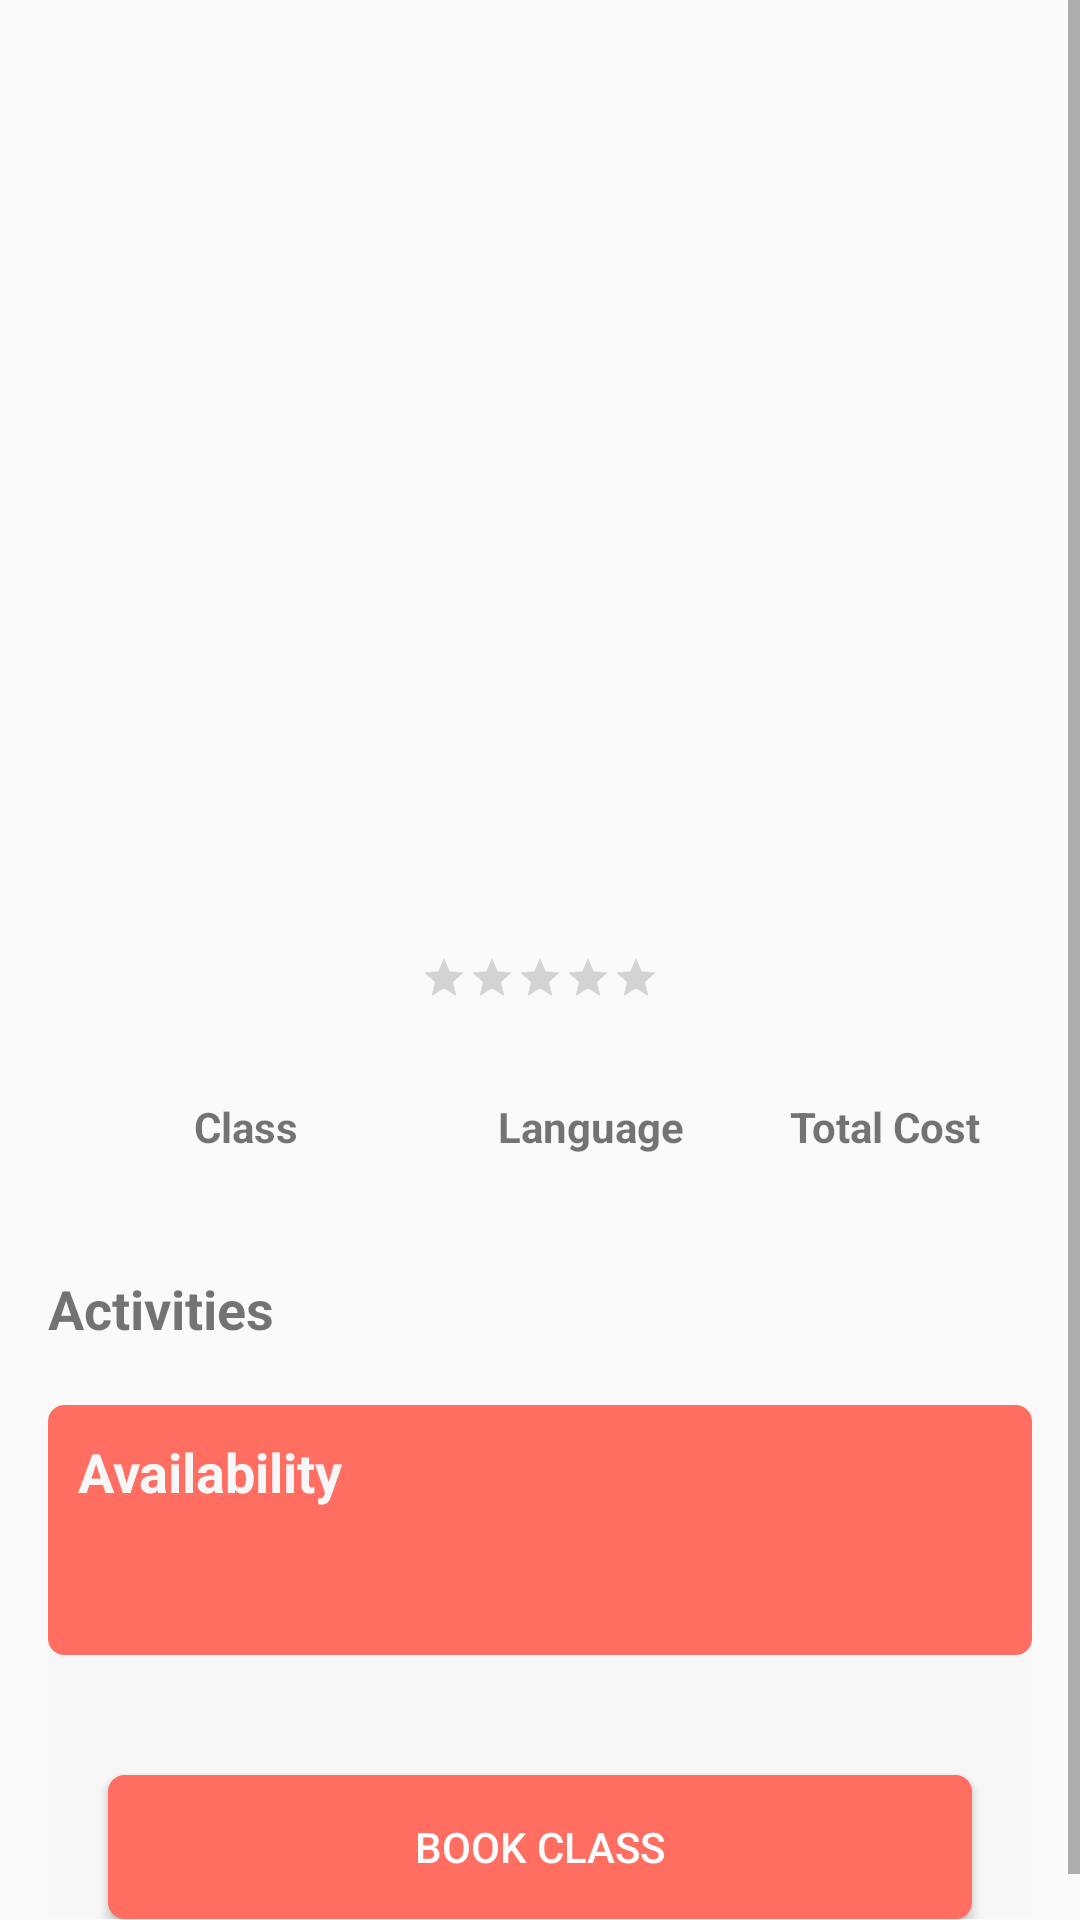

This screen was rendered from an Android layout file. Write that file and the resources it references.
<!-- AndroidManifest.xml: application theme AppTheme -->
<!-- res/layout/teacher_profile_layout.xml -->
<?xml version="1.0" encoding="utf-8"?>
<ScrollView xmlns:android="http://schemas.android.com/apk/res/android" android:layout_width="match_parent"
    android:layout_height="match_parent">
    <LinearLayout
        android:layout_width="match_parent"
        android:layout_height="wrap_content"
        android:orientation="vertical"
        android:padding="@dimen/viewPadding">
        <ImageView
            android:id="@+id/userAvatar"
            android:layout_width="200dp"
            android:layout_height="200dp"
            android:layout_gravity="center"
            android:scaleType="centerCrop"
            android:layout_marginBottom="@dimen/sectionSmallMargin"/>
        <TextView
            android:id="@+id/userName"
            android:layout_width="wrap_content"
            android:layout_height="wrap_content"
            android:textStyle="bold"
            android:layout_gravity="center"
            android:textSize="32dp"
            android:layout_marginBottom="@dimen/sectionSmallMargin"/>
        <TextView
            android:id="@+id/userDescription"
            android:layout_width="wrap_content"
            android:layout_height="wrap_content"
            android:layout_gravity="center"
            android:layout_marginBottom="@dimen/sectionSmallerMargin"/>
        <RatingBar
            android:id="@+id/userRating"
            android:layout_width="wrap_content"
            android:layout_height="wrap_content"
            android:numStars="5"
            android:layout_gravity="center"
            style="?android:attr/ratingBarStyleSmall"
            android:layout_marginBottom="@dimen/sectionLargeMargin"/>
        <LinearLayout
            android:layout_width="match_parent"
            android:layout_height="wrap_content"
            android:orientation="horizontal">

            <TextView
                android:layout_width="wrap_content"
                android:layout_height="wrap_content"
                android:layout_weight="1"
                android:gravity="center"
                android:text="Class"
                android:textStyle="bold" />
            <TextView
                android:layout_width="0dp"
                android:gravity="center"
                android:layout_weight="1"
                android:layout_height="wrap_content"
                android:textStyle="bold"
                android:text="Language"/>
            <TextView
                android:layout_width="0dp"
                android:gravity="center"
                android:layout_weight="1"
                android:layout_height="wrap_content"
                android:textStyle="bold"
                android:text="Total Cost"/>
        </LinearLayout>
        <LinearLayout
            android:layout_width="match_parent"
            android:layout_height="wrap_content"
            android:orientation="horizontal">
            <TextView
                android:id="@+id/classTime"
                android:layout_width="0dp"
                android:gravity="center"
                android:layout_weight="1"
                android:layout_height="wrap_content"/>
            <TextView
                android:id="@+id/classLanguage"
                android:layout_width="0dp"
                android:gravity="center"
                android:layout_weight="1"
                android:layout_height="wrap_content"/>
            <TextView
                android:id="@+id/classCost"
                android:layout_width="0dp"
                android:gravity="center"
                android:layout_weight="1"
                android:layout_height="wrap_content"/>
        </LinearLayout>

        <TextView
            android:id="@+id/activities_label"
            android:layout_width="wrap_content"
            android:layout_height="wrap_content"
            android:layout_marginTop="20dp"
            android:text="@string/activities_label"
            android:textSize="18sp"
            android:textStyle="bold" />

        <FrameLayout
            android:id="@+id/activities_box"
            android:layout_width="match_parent"
            android:layout_height="wrap_content">

        </FrameLayout>

        <FrameLayout
            android:id="@+id/availabilities_box"
            android:layout_width="match_parent"
            android:layout_height="match_parent"
            android:layout_marginTop="20dp"
            android:background="@color/background_color">

            <LinearLayout
                android:layout_width="match_parent"
                android:layout_height="match_parent"
                android:orientation="vertical">

                <LinearLayout
                    android:layout_width="match_parent"
                    android:layout_height="match_parent"
                    android:background="@drawable/textview_border_selected"
                    android:orientation="vertical">

                    <TextView
                        android:id="@+id/availability_label"
                        android:layout_width="match_parent"
                        android:layout_height="wrap_content"
                        android:text="@string/availability_label"
                        android:textColor="@color/background_color"
                        android:textSize="18sp"
                        android:textStyle="bold" />

                    <TextView
                        android:id="@+id/availability_date"
                        android:layout_width="match_parent"
                        android:layout_height="wrap_content"
                        android:gravity="center_horizontal|center_vertical"
                        android:padding="10dp"
                        android:textColor="@color/background_color" />

                    <LinearLayout
                        android:id="@+id/availabilities_dates"
                        android:layout_width="match_parent"
                        android:layout_height="match_parent"
                        android:orientation="horizontal">

                    </LinearLayout>
                </LinearLayout>

                <LinearLayout
                    android:id="@+id/availabilities_box_timeslots"
                    android:layout_width="match_parent"
                    android:layout_height="match_parent"
                    android:layout_marginTop="20dp"
                    android:layout_marginBottom="20dp"
                    android:orientation="vertical"></LinearLayout>

                <Button
                    android:id="@+id/button_book_class"
                    android:layout_width="match_parent"
                    android:layout_height="wrap_content"
                    android:layout_marginLeft="20dp"
                    android:layout_marginRight="20dp"
                    android:background="@drawable/textview_border_selected"
                    android:text="@string/book_class_button_label"
                    android:textColor="@color/buttonPrimaryTextColor" />
            </LinearLayout>

        </FrameLayout>

    </LinearLayout>
</ScrollView>
<!-- resources referenced by this layout -->
<resources>
  <color name="background_color">#F7F7F8</color>
  <color name="buttonPrimaryTextColor">#FFFFFF</color>
  <dimen name="sectionLargeMargin">32dp</dimen>
  <dimen name="sectionSmallMargin">16dp</dimen>
  <dimen name="sectionSmallerMargin">8dp</dimen>
  <dimen name="viewPadding">16dp</dimen>
  <!-- drawable textview_border_selected (drawable) -->
  <?xml version="1.0" encoding="utf-8"?>
  <shape xmlns:android="http://schemas.android.com/apk/res/android" >
      <stroke
          android:width="1dp"
          android:color="@color/buttonPrimaryBackgroundColor" />
  
      <solid android:color="@color/buttonPrimaryBackgroundColor" />
  
      <padding
          android:left="10dp"
          android:right="10dp"
          android:bottom="10dp"
          android:top="10dp" />
  
      <corners android:radius="5dp" />
  </shape>
  <string name="activities_label">Activities</string>
  <string name="availability_label">Availability</string>
  <string name="book_class_button_label">Book Class</string>
  <style name="AppTheme" parent="Theme.AppCompat.Light.DarkActionBar">
          
          <item name="colorPrimary">@color/colorPrimary</item>
          <item name="colorPrimaryDark">@color/colorPrimaryDark</item>
          <item name="colorAccent">@color/colorAccent</item>
      </style>
  <color name="buttonPrimaryBackgroundColor">#FF6E61</color>
  <color name="colorPrimary">#FF6E61</color>
  <color name="colorPrimaryDark">#00574B</color>
  <color name="colorAccent">#D81B60</color>
</resources>
